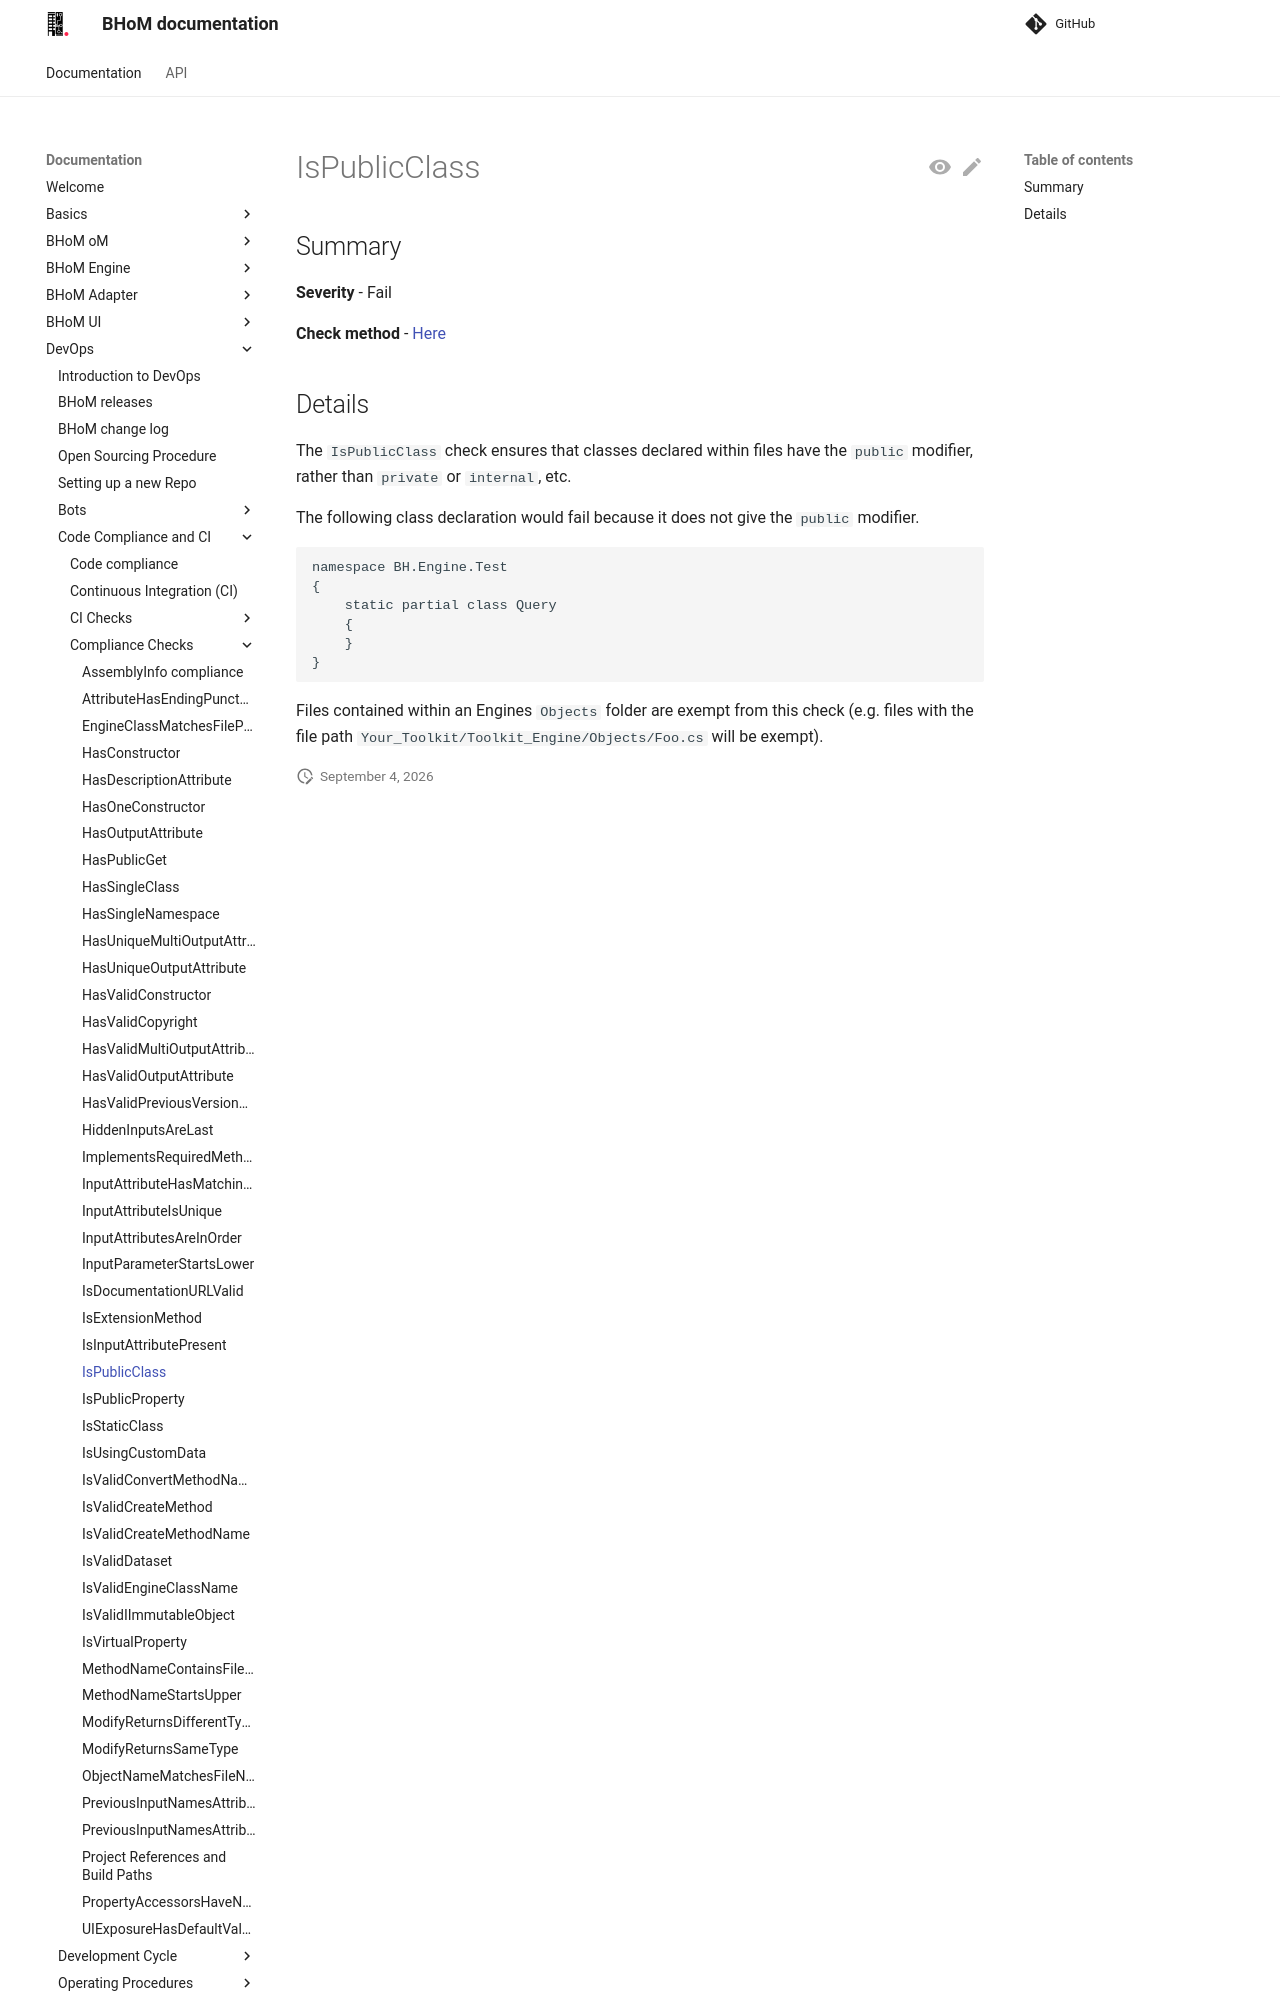

repository: BHoM/documentation · page: DevOps/Code Compliance and CI/Compliance Checks/IsPublicClass/index.html · generator: mkdocs

## Summary

**Severity** - Fail

**Check method** - [Here](https://github.com/BHoM/Test_Toolkit/blob/master/CodeComplianceTest_Engine/Query/Checks/IsPublicClass.cs)

## Details

The `IsPublicClass` check ensures that classes declared within files have the `public` modifier, rather than `private` or `internal`, etc.

The following class declaration would fail because it does not give the `public` modifier.

```
namespace BH.Engine.Test
{
    static partial class Query
    {
    }
}
```
